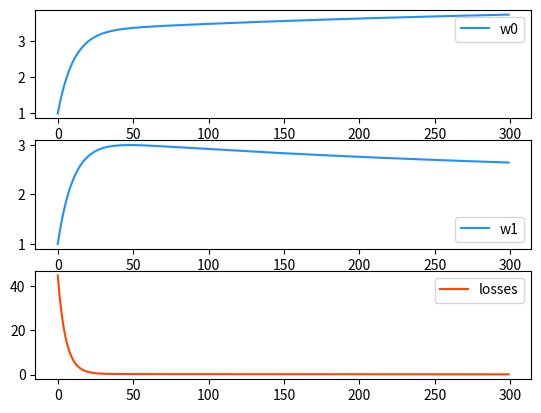

Write the Python code that produced this figure.
"""
Python code based implementation of gradient descent to find model parameters
"""
import numpy as np
import matplotlib.pyplot as plt

x = np.array([0.5, 0.6, 0.8, 1.1, 1.4])
y = np.array([5.0, 5.5, 6.0, 6.8, 7.1])

# plt.scatter(x, y)
# plt.show()

# objective function: y = w1 * x + w0
w1 = 1  # Weights, random numbers but not 0
w0 = 1  # Bias, 0 or 1
learning_rate = 0.01    # Learning rate, not too big, not too small
epoch = 300  # rounds

w0s, w1s, losses, epochs = [], [], [], []
# Open loop, update parameters
for i in range(epoch):
    loss = ((w1 * x + w0 - y) ** 2).sum() / 2
    # Print w0 and w1 and loss
    print('round:{:3},w1:{:.8f},w0:{:.8f},loss:{:.8f}'.format(i, w1, w0, loss))

    # Collect model parameters and loss values for visualization
    w0s.append(w0)
    w1s.append(w1)
    losses.append(loss)
    epochs.append(i)
    d0 = (w0 + w1 * x - y).sum()
    d1 = (x * (w1 * x + w0 - y)).sum()
    # update parameters
    w0 = w0 - learning_rate * d0
    w1 = w1 - learning_rate * d1

# print(f'w0: {w0}, w1:{w1}')  # w0: 3.7330883882570403, w1:2.645728402613174

pred_y = w1 * x + w0
# plt.plot(x, pred_y, color='orangered')
# plt.scatter(x, y)
# plt.show()

# Visualization of model parameters and loss values
plt.subplot(3, 1, 1)
plt.plot(epochs, w0s, color='dodgerblue', label='w0')
plt.legend()
plt.subplot(3, 1, 2)
plt.plot(epochs, w1s, color='dodgerblue', label='w1')
plt.legend()
plt.subplot(3, 1, 3)
plt.plot(epochs, losses, color='orangered', label='losses')
plt.legend()

plt.show()